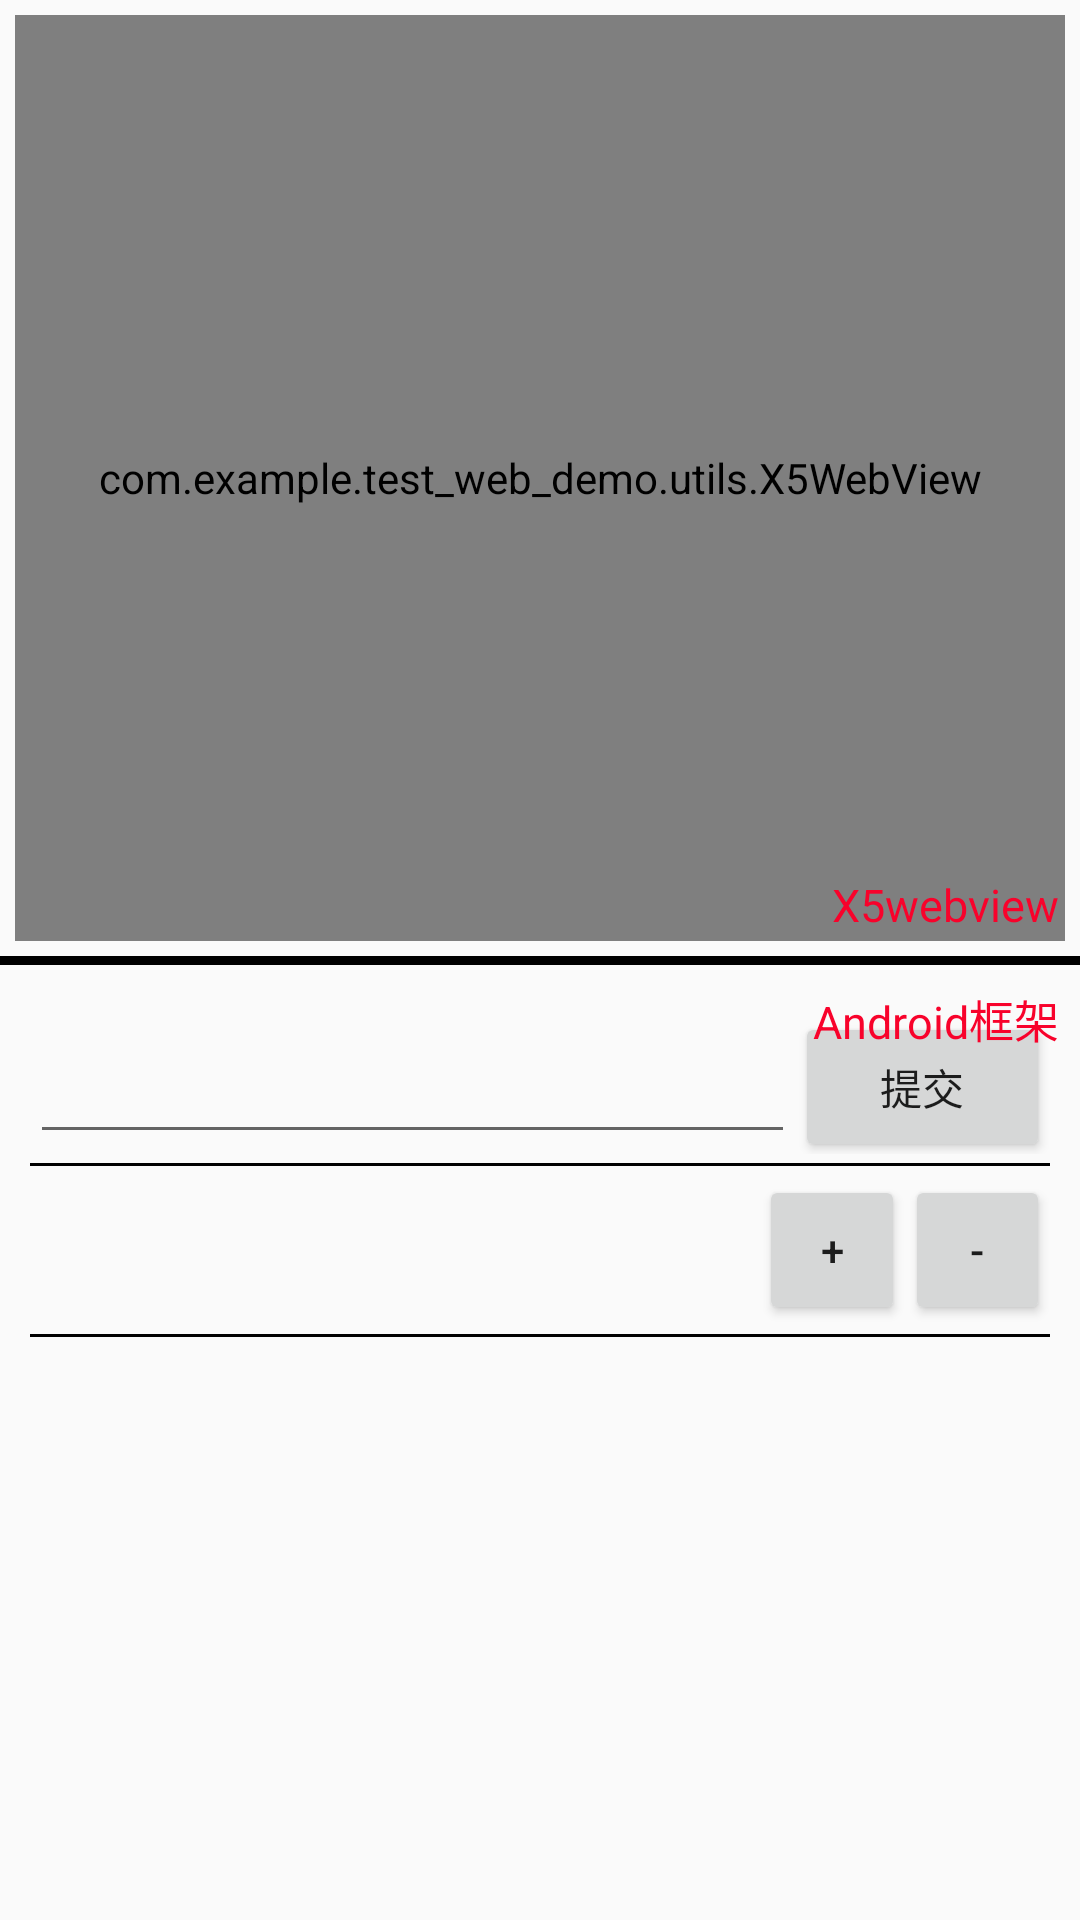

Layout XML and referenced resources for this Android screen:
<!-- AndroidManifest.xml: application theme AppTheme -->
<!-- res/layout/java_to_js_layout.xml -->
<?xml version="1.0" encoding="utf-8"?>
<LinearLayout xmlns:android="http://schemas.android.com/apk/res/android"
    android:layout_width="match_parent"
    android:layout_height="match_parent"
    android:orientation="vertical" >
    <RelativeLayout android:layout_width="match_parent"
        android:layout_height="match_parent"
        android:layout_weight="1"
        android:layout_margin="5dp">
        <com.example.test_web_demo.utils.X5WebView
         android:layout_width="fill_parent"
        android:layout_height="fill_parent"
        android:layout_weight="1"
        android:id="@+id/web_jsjava"
        android:scrollbars="none"
        >         
        </com.example.test_web_demo.utils.X5WebView>
	        
	    <TextView android:text="X5webview"
	            android:layout_width="wrap_content"
	            android:layout_height="wrap_content"
	            android:layout_alignParentRight="true"
	            android:layout_alignParentBottom="true"
	            android:textColor="#f8022b"
	            android:textSize="15dp"
	            android:layout_margin="2dp"/>
    </RelativeLayout>
    <View android:layout_width="fill_parent"
	            android:paddingTop="3dp"
	            android:paddingBottom="3dp"
	            android:layout_height="3dp"
	            android:background="#000000"/>
    <RelativeLayout android:layout_width="match_parent"
        android:layout_height="match_parent"
        android:layout_weight="1"
        android:layout_margin="5dp">
	    
        
	    
	    <LinearLayout android:orientation="vertical"
	        android:layout_width="match_parent"
	        android:layout_height="match_parent"
	        android:padding="5dp">
	        <LinearLayout android:layout_width="fill_parent"
	            android:layout_height="wrap_content"
	            android:orientation="horizontal"
	            android:layout_marginTop="3dp"
	            android:layout_marginBottom="3dp">
	            <EditText android:layout_width="match_parent"
	            android:layout_height="50dp"
	            android:layout_weight="1"
	            android:id="@+id/edit_jsjava_edit"
	            />
	            <Button  android:layout_width="match_parent"
	                android:layout_height="50dp"
	               android:layout_weight="3"
	               android:id="@+id/bt_jsjava_edit"
	               android:text="提交" />
	        </LinearLayout>
	        <View android:layout_width="fill_parent"
	            android:paddingTop="3dp"
	            android:paddingBottom="3dp"
	            android:layout_height="1dp"
	            android:background="#000000"/>
	        <LinearLayout android:layout_width="fill_parent"
	            android:layout_height="wrap_content"
	            android:orientation="horizontal"
	             android:layout_marginTop="3dp"
	            android:layout_marginBottom="3dp">
	            <TextView android:layout_width="match_parent"
	            android:layout_height="50dp"
	            android:layout_weight="1"
	            android:id="@+id/text_jsjava_num"/>
	            <Button  android:layout_width="match_parent"
	                android:layout_height="50dp"
	               android:layout_weight="3"
	               android:id="@+id/bt_jsjava_num_add"
	               android:text="+" />
	            <Button  android:layout_width="match_parent"
	                android:layout_height="50dp"
	               android:layout_weight="3"
	               android:id="@+id/bt_jsjava_num_minuse"
	               android:text="-" />
	        </LinearLayout>
	        <View android:layout_width="fill_parent"
	            android:paddingTop="3dp"
	            android:paddingBottom="3dp"
	            android:layout_height="1dp"
	            android:background="#000000"/>
	        
	    </LinearLayout>
	    <TextView android:text="Android框架"
	            android:layout_width="wrap_content"
	            android:layout_height="wrap_content"
	            android:layout_alignParentTop="true"
	            android:layout_alignParentRight="true"
	            android:textColor="#f8022b"
	            android:textSize="15dp"
	            android:layout_margin="2dp"/>
        
    </RelativeLayout>
    

</LinearLayout>
<!-- resources referenced by this layout -->
<resources>
  <style name="AppTheme" parent="Theme.AppCompat.Light.DarkActionBar">
          
          <item name="colorPrimary">@color/colorPrimary</item>
          <item name="colorPrimaryDark">@color/colorPrimaryDark</item>
          <item name="colorAccent">@color/colorAccent</item>
      </style>
  <color name="colorPrimary">#3F51B5</color>
  <color name="colorPrimaryDark">#303F9F</color>
  <color name="colorAccent">#FF4081</color>
</resources>
